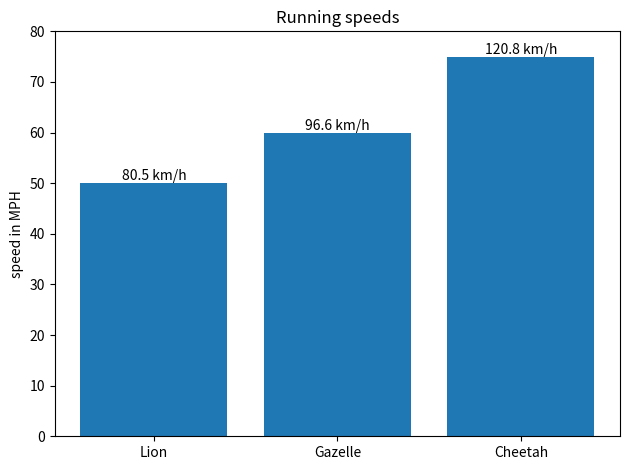

This chart was generated by the following Python code:
# ------------------------------------------------------------ #
# File: animal_speeds_bar.py
# Date: 2026-04-26
# Author: Florentino Baez
# Professor: Mauricio Quiroga
# Description: Bar chart of animal running speeds in MPH, labelling each bar with the equivalent in km/h via a lambda formatter.
# Explanation: Demonstrates ax.bar_label with a callable `fmt=` so labels are computed (mph * 1.61) instead of just formatted, giving km/h on top of bars whose heights are still in MPH.
# ------------------------------------------------------------ #

import matplotlib.pyplot as plt

# Categories on the x-axis (one bar per animal).
animal_names = ["Lion", "Gazelle", "Cheetah"]

# Top running speed in miles per hour, aligned with `animal_names`.
mph_speed = [50, 60, 75]

fig, ax = plt.subplots()

# Draw the bars and keep the BarContainer so we can label each rectangle.
bar_container = ax.bar(animal_names, mph_speed)

# Bundle three axis tweaks: y-axis label, title, and y-limit (80 leaves a touch
# of headroom above the fastest bar at 75 MPH).
ax.set(ylabel="speed in MPH", title="Running speeds", ylim=(0, 80))

# Callable formatter: convert each bar value (MPH) to km/h on the fly.
# 1 mph ~= 1.61 km/h, so 50 -> "80.5 km/h", 60 -> "96.6 km/h", etc.
ax.bar_label(bar_container, fmt=lambda x: f"{x * 1.61:.1f} km/h")

plt.tight_layout()
plt.show()
